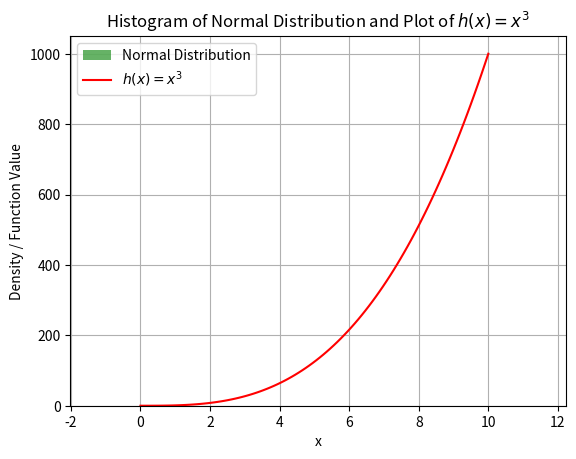

Write Python code to recreate this figure.
import numpy as np
import matplotlib.pyplot as plt
from scipy.stats import norm

# Generate 1000 values from a normal distribution
mean = 5
std_dev = 2
values = np.random.normal(mean, std_dev, 1000)

# Create histogram for normal distribution
plt.hist(values, bins=30, density=True, alpha=0.6, color='g', label='Normal Distribution')

# Generate values for the function h(x) = x^3
x = np.linspace(0, 10, 100)
y = x**3

# Plot the function h(x) = x^3
plt.plot(x, y, color='r', label='$h(x) = x^3$')

# Add legend and labels
plt.legend()
plt.xlabel('x')
plt.ylabel('Density / Function Value')

# Set plot title
plt.title('Histogram of Normal Distribution and Plot of $h(x) = x^3$')

# Display the plot
plt.grid(True)
plt.show()